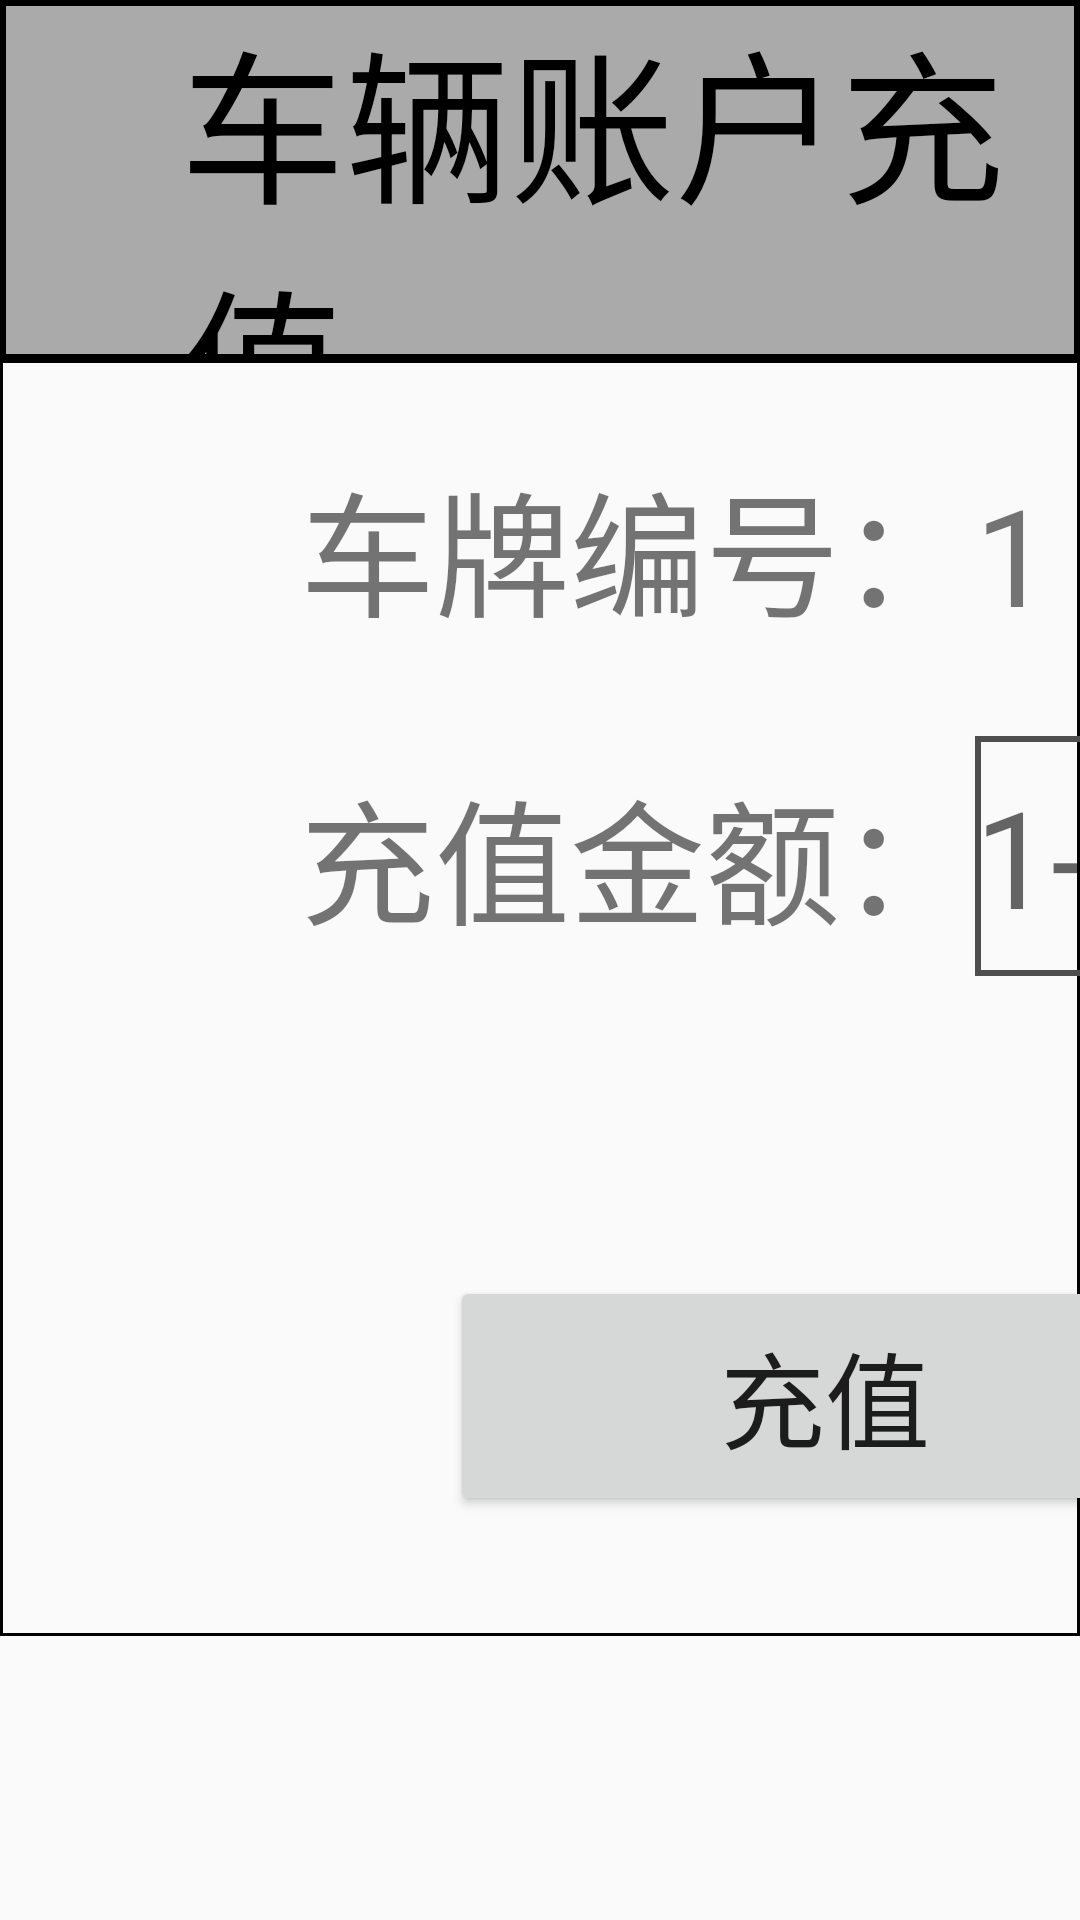

Android layout source for this screen:
<!-- AndroidManifest.xml: application theme Theme.Tk_21_25 -->
<!-- res/layout/zhgl_dialog.xml -->
<?xml version="1.0" encoding="utf-8"?>
<LinearLayout xmlns:android="http://schemas.android.com/apk/res/android"
    android:orientation="vertical"
    android:layout_width="match_parent"
    android:layout_height="match_parent">
    <LinearLayout
        android:layout_width="match_parent"
        android:background="@drawable/hdhk"
        android:layout_height="120dp">
        <TextView
            android:layout_width="wrap_content"
            android:layout_height="wrap_content"
            android:text="车辆账户充值"
            android:textSize="55dp"
            android:layout_gravity="center"
            android:layout_marginLeft="60dp"
            android:textColor="@color/black"/>

    </LinearLayout>
    <LinearLayout
        android:layout_width="match_parent"
        android:orientation="vertical"
        android:background="@drawable/hk"
        android:layout_height="wrap_content">
        <LinearLayout
            android:layout_width="match_parent"
            android:layout_height="wrap_content">
            <TextView
                android:layout_width="wrap_content"
                android:layout_height="wrap_content"
                android:layout_marginTop="30dp"
                android:text="车牌编号："
                android:layout_marginLeft="100dp"
                android:textSize="45dp"/>
            <TextView
                android:id="@+id/tv_zhgl_dialog_chenum"
                android:layout_width="wrap_content"
                android:layout_height="wrap_content"
                android:layout_marginTop="30dp"
                android:text="1"
                android:textSize="45dp"/>
        </LinearLayout>
        <LinearLayout
            android:layout_width="match_parent"
            android:layout_marginTop="30dp"
            android:layout_height="wrap_content">
            <TextView
                android:layout_width="wrap_content"
                android:layout_height="wrap_content"
                android:text="充值金额："
                android:layout_gravity="center"
                android:layout_marginLeft="100dp"
                android:textSize="45dp"/>
            <EditText
                android:id="@+id/tv_zhgl_dialog_cznum"
                android:layout_width="400dp"
                android:layout_height="80dp"
                android:hint="1-999"
                android:inputType="number"
                android:maxLength="3"
                android:layout_gravity="center"
                android:background="@drawable/edit_bk"
                android:textSize="45dp"/>
            <TextView
                android:layout_width="wrap_content"
                android:layout_height="wrap_content"
                android:layout_marginRight="30dp"
                android:text="元"
                android:layout_gravity="center"
                android:layout_marginLeft="20dp"
                android:textSize="45dp"/>
        </LinearLayout>
        <LinearLayout
            android:layout_width="match_parent"
            android:layout_marginTop="100dp"
            android:layout_marginBottom="40dp"
            android:layout_height="wrap_content">
            <Button
                android:id="@+id/btn_zhgl_dialog_cz"
                android:layout_marginLeft="150dp"
                android:layout_width="250dp"
                android:layout_height="80dp"
                android:text="充值"
                android:textSize="35dp"
                android:layout_marginRight="50dp"/>
            <Button
                android:id="@+id/btn_zhgl_dialog_qx"
                android:layout_width="250dp"
                android:layout_height="80dp"
                android:text="取消"
                android:textSize="35dp"/>

        </LinearLayout>
    </LinearLayout>
</LinearLayout>
<!-- resources referenced by this layout -->
<resources>
  <color name="black">#FF000000</color>
  <!-- drawable edit_bk (drawable) -->
  <?xml version="1.0" encoding="utf-8"?>
  <shape xmlns:android="http://schemas.android.com/apk/res/android">
      <solid android:color="@null"/>
      <stroke android:color="#4E4E4E" android:width="2dp"/>
  </shape>
  <!-- drawable hdhk (drawable) -->
  <?xml version="1.0" encoding="utf-8"?>
  <shape xmlns:android="http://schemas.android.com/apk/res/android">
      <solid android:color="#aaaaaa"/>
      <stroke android:color="@color/black" android:width="2dp"/>
  </shape>
  <!-- drawable hk (drawable) -->
  <?xml version="1.0" encoding="utf-8"?>
  <shape xmlns:android="http://schemas.android.com/apk/res/android">
      <stroke android:width="1dp" android:color="@color/black"/>
      <solid android:color="@null"/>
  </shape>
  <style name="Theme.Tk_21_25" parent="Theme.MaterialComponents.Light.NoActionBar.Bridge">
          
          <item name="colorPrimary">@color/purple_500</item>
          <item name="colorPrimaryVariant">@color/purple_700</item>
          <item name="colorOnPrimary">@color/white</item>
          
          <item name="colorSecondary">@color/teal_200</item>
          <item name="colorSecondaryVariant">@color/teal_700</item>
          <item name="colorOnSecondary">@color/black</item>
          
          <item name="android:statusBarColor">?attr/colorPrimaryVariant</item>
          
      </style>
  <color name="purple_500">#FF6200EE</color>
  <color name="purple_700">#FF3700B3</color>
  <color name="white">#FFFFFFFF</color>
  <color name="teal_200">#FF03DAC5</color>
  <color name="teal_700">#FF018786</color>
</resources>
